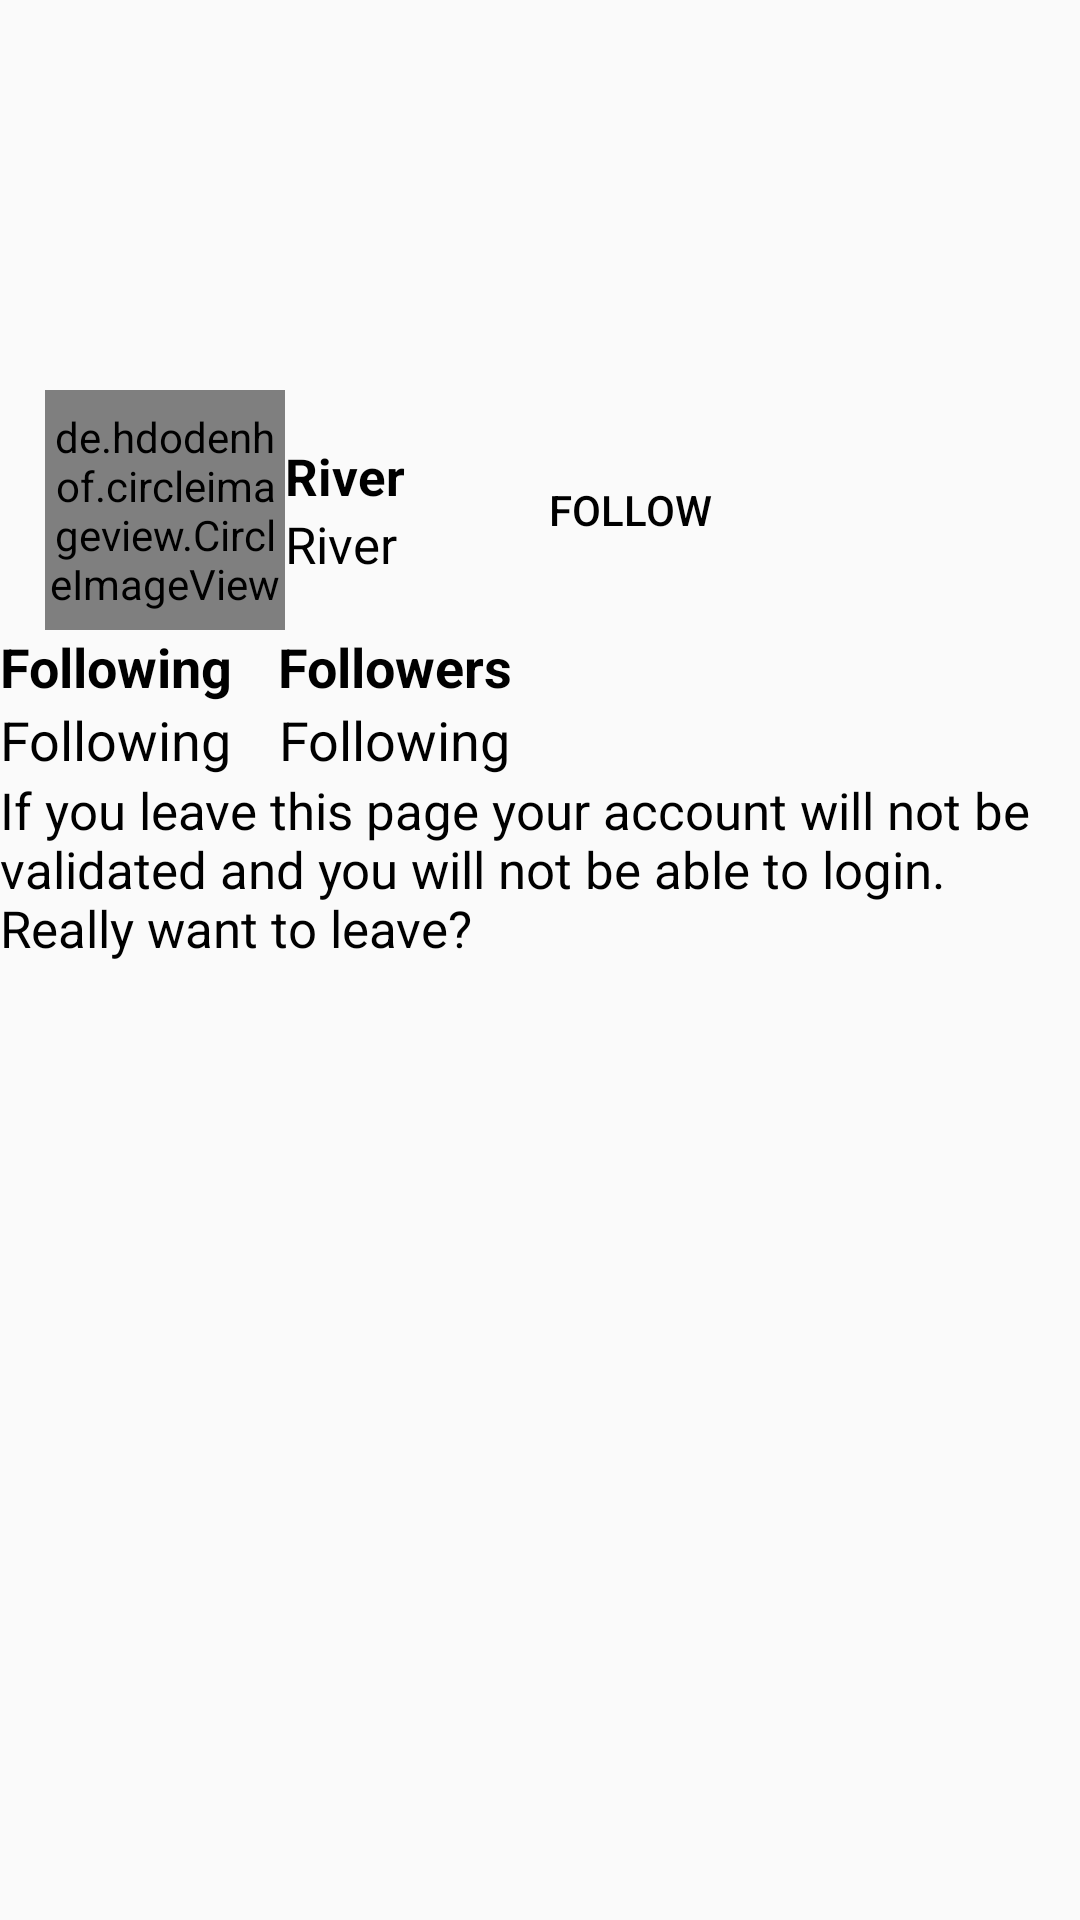

Android layout source for this screen:
<!-- AndroidManifest.xml: application theme Theme.River -->
<!-- res/layout/fragment_activity_profile.xml -->
<?xml version="1.0" encoding="utf-8"?>
<LinearLayout xmlns:android="http://schemas.android.com/apk/res/android"
    xmlns:tools="http://schemas.android.com/tools"
    android:layout_width="match_parent"
    android:layout_height="match_parent"
    android:orientation="vertical"
    xmlns:app="http://schemas.android.com/apk/res-auto">

    <ImageView
        android:id="@+id/img_banner_profile"
        android:layout_width="match_parent"
        android:layout_height="130dp"
        android:src="@drawable/ic_verified_account"
        tools:ignore="ContentDescription" />

    <LinearLayout
        android:layout_width="match_parent"
        android:orientation="vertical"
        android:layout_height="match_parent">

        <LinearLayout
            android:layout_width="match_parent"
            android:orientation="horizontal"
            android:layout_height="wrap_content">

            <de.hdodenhof.circleimageview.CircleImageView
                android:id="@+id/ic_ProfileUser_profile"
                android:layout_width="80dp"
                android:layout_height="80dp"
                android:layout_marginStart="15dp"
                android:src="@drawable/ic_profile_default"
                app:civ_border_color="@color/white"
                app:civ_border_width="3dp" />

            <LinearLayout
                android:layout_width="wrap_content"
                android:layout_height="wrap_content"
                android:layout_gravity="center"
                android:orientation="vertical">

                <TextView
                    android:id="@+id/txt_user_name"
                    android:textColor="@color/black"
                    android:textStyle="bold"
                    android:textSize="17sp"
                    android:layout_width="wrap_content"
                    android:layout_height="wrap_content"
                    android:text="@string/app_name"/>


                <TextView
                    android:id="@+id/txt_username_name"
                    android:textColor="@color/black"
                    android:textSize="17sp"
                    android:layout_width="wrap_content"
                    android:layout_height="wrap_content"
                    android:text="@string/app_name"/>

            </LinearLayout>

            <Button
                android:id="@+id/btn_follow_following_profile"
                android:layout_width="wrap_content"
                android:minWidth="120dp"
                android:layout_height="35dp"
                android:layout_gravity="center"
                android:layout_marginStart="15dp"
                android:text="@string/follow"
                android:textColor="@color/black"
                android:background="@drawable/background_button_follow"/>

        </LinearLayout>

        <LinearLayout
            android:layout_width="match_parent"
            android:orientation="horizontal"
            android:layout_height="wrap_content">


            <LinearLayout
                android:layout_width="wrap_content"
                android:layout_height="wrap_content"
                android:orientation="vertical">

                <TextView
                    android:layout_width="wrap_content"
                    android:layout_height="wrap_content"
                    android:text="@string/following"
                    android:textColor="@color/black"
                    android:textSize="18sp"
                    android:layout_gravity="center"
                    android:textStyle="bold"/>

                <TextView
                    android:id="@+id/txt_amount_following_profile"
                    android:layout_width="wrap_content"
                    android:layout_height="wrap_content"
                    android:text="@string/following"
                    android:textColor="@color/black"
                    android:layout_gravity="center"
                    android:textSize="18sp"/>

            </LinearLayout>

            <LinearLayout
                android:layout_width="wrap_content"
                android:layout_height="wrap_content"
                android:orientation="vertical"
                android:layout_marginStart="15dp">

                <TextView
                    android:layout_width="wrap_content"
                    android:layout_height="wrap_content"
                    android:text="@string/followers"
                    android:textColor="@color/black"
                    android:textSize="18sp"
                    android:layout_gravity="center"
                    android:textStyle="bold"/>

                <TextView
                    android:id="@+id/txt_amount_followers_profile"
                    android:layout_width="wrap_content"
                    android:layout_height="wrap_content"
                    android:text="@string/following"
                    android:textColor="@color/black"
                    android:layout_gravity="center"
                    android:textSize="18sp"/>

            </LinearLayout>

        </LinearLayout>

        <LinearLayout
            android:layout_width="match_parent"
            android:layout_height="wrap_content">

            <TextView
                android:id="@+id/txt_user_bio_profile"
                android:layout_width="wrap_content"
                android:layout_height="wrap_content"
                android:text="@string/account_will_not_be_validated_leave"
                android:textSize="17sp"
                android:textColor="@color/black"/>

        </LinearLayout>

    </LinearLayout>

</LinearLayout>
<!-- resources referenced by this layout -->
<resources>
  <color name="black">#FF000000</color>
  <color name="white">#FFFFFFFF</color>
  <string name="account_will_not_be_validated_leave">If you leave this page your account will not be validated and you will not be able to login.\nReally want to leave?</string>
  <string name="app_name">River</string>
  <string name="follow">Follow</string>
  <string name="followers">Followers</string>
  <string name="following">Following</string>
  <style name="Theme.River" parent="Theme.AppCompat.Light.NoActionBar">
          
          <item name="colorPrimary">@color/purple_500</item>
          <item name="colorPrimaryVariant">@color/purple_700</item>
          <item name="colorOnPrimary">@color/white</item>
          
          <item name="colorSecondary">@color/teal_200</item>
          <item name="colorSecondaryVariant">@color/teal_700</item>
          <item name="colorOnSecondary">@color/black</item>
          
          <item name="android:statusBarColor" tools:targetApi="l">?attr/colorPrimaryVariant</item>
          
      </style>
  <color name="purple_500">#FF6200EE</color>
  <color name="purple_700">#504F4F</color>
  <color name="teal_200">#FF03DAC5</color>
  <color name="teal_700">#FF018786</color>
</resources>
